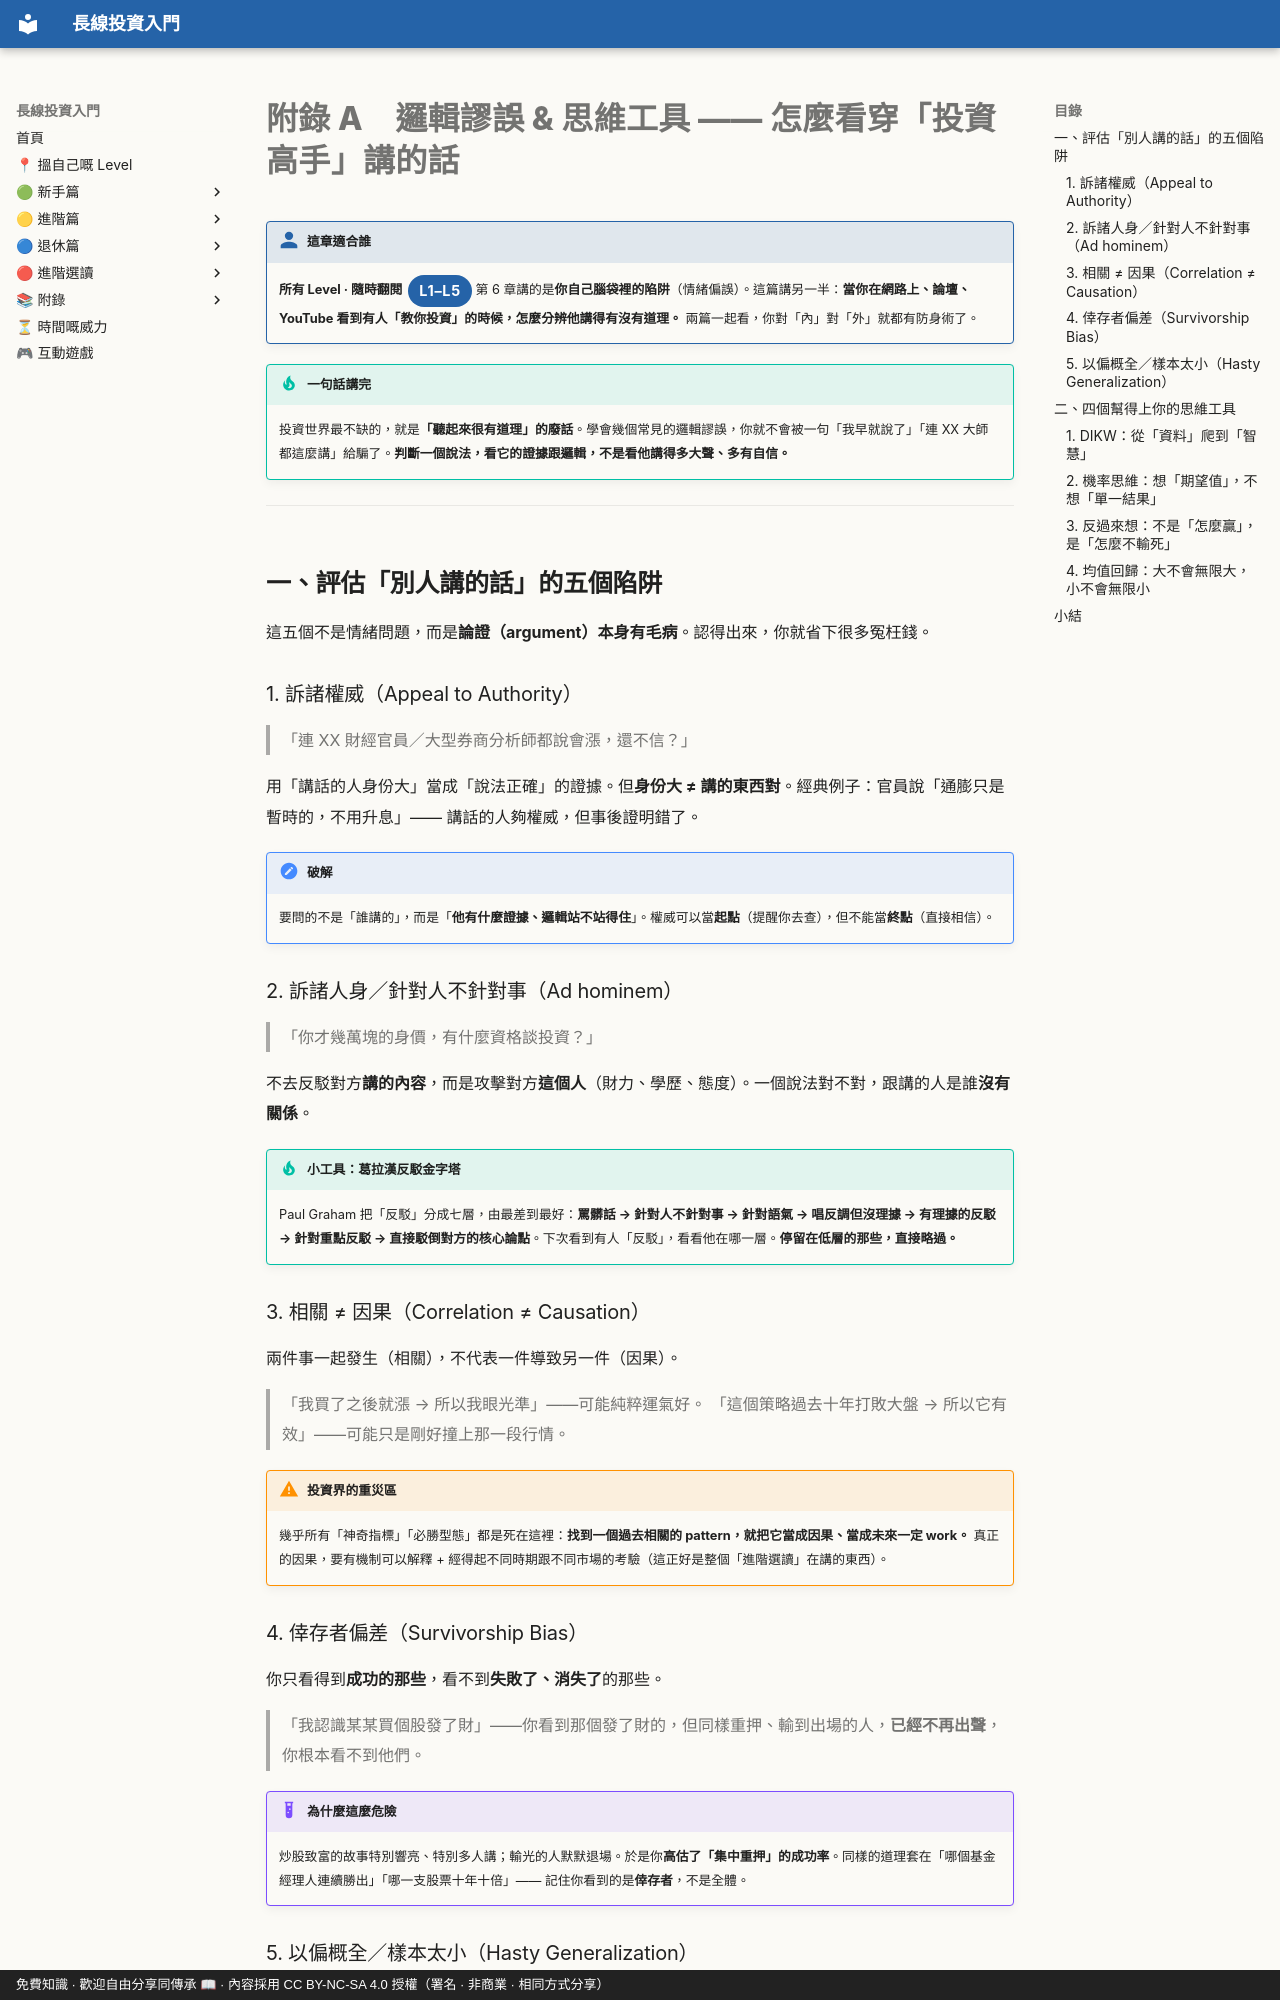

repository: OolongTea2025/long-term-investing · page: 附錄/01-邏輯謬誤與思維.zh-TW/index.html · generator: mkdocs · copyright: 免費知識 · 歡迎自由分享同傳承 📖 · 內容採用 CC BY-NC-SA 4.0 授權（署名 · 非商業 · 相同方式分享）

# 附錄 A　邏輯謬誤 & 思維工具 —— 怎麼看穿「投資高手」講的話

!!! who "這章適合誰"
    **所有 Level · 隨時翻閱**<span class="lvtag">L1–L5</span>
    第 6 章講的是**你自己腦袋裡的陷阱**（情緒偏誤）。這篇講另一半：**當你在網路上、論壇、YouTube 看到有人「教你投資」的時候，怎麼分辨他講得有沒有道理。** 兩篇一起看，你對「內」對「外」就都有防身術了。

!!! tip "一句話講完"
    投資世界最不缺的，就是**「聽起來很有道理」的廢話**。學會幾個常見的邏輯謬誤，你就不會被一句「我早就說了」「連 XX 大師都這麼講」給騙了。**判斷一個說法，看它的證據跟邏輯，不是看他講得多大聲、多有自信。**

---

## 一、評估「別人講的話」的五個陷阱

這五個不是情緒問題，而是**論證（argument）本身有毛病**。認得出來，你就省下很多冤枉錢。

### 1. 訴諸權威（Appeal to Authority）

> 「連 XX 財經官員／大型券商分析師都說會漲，還不信？」

用「講話的人身份大」當成「說法正確」的證據。但**身份大 ≠ 講的東西對**。經典例子：官員說「通膨只是暫時的，不用升息」—— 講話的人夠權威，但事後證明錯了。

!!! note "破解"
    要問的不是「誰講的」，而是「**他有什麼證據、邏輯站不站得住**」。權威可以當**起點**（提醒你去查），但不能當**終點**（直接相信）。

### 2. 訴諸人身／針對人不針對事（Ad hominem）

> 「你才幾萬塊的身價，有什麼資格談投資？」

不去反駁對方**講的內容**，而是攻擊對方**這個人**（財力、學歷、態度）。一個說法對不對，跟講的人是誰**沒有關係**。

!!! tip "小工具：葛拉漢反駁金字塔"
    Paul Graham 把「反駁」分成七層，由最差到最好：**罵髒話 → 針對人不針對事 → 針對語氣 → 唱反調但沒理據 → 有理據的反駁 → 針對重點反駁 → 直接駁倒對方的核心論點**。下次看到有人「反駁」，看看他在哪一層。**停留在低層的那些，直接略過。**

### 3. 相關 ≠ 因果（Correlation ≠ Causation）

兩件事一起發生（相關），不代表一件導致另一件（因果）。

> 「我買了之後就漲 → 所以我眼光準」——可能純粹運氣好。
> 「這個策略過去十年打敗大盤 → 所以它有效」——可能只是剛好撞上那一段行情。

!!! warning "投資界的重災區"
    幾乎所有「神奇指標」「必勝型態」都是死在這裡：**找到一個過去相關的 pattern，就把它當成因果、當成未來一定 work。** 真正的因果，要有機制可以解釋 + 經得起不同時期跟不同市場的考驗（這正好是整個「進階選讀」在講的東西）。

### 4. 倖存者偏差（Survivorship Bias）

你只看得到**成功的那些**，看不到**失敗了、消失了**的那些。

> 「我認識某某買個股發了財」——你看到那個發了財的，但同樣重押、輸到出場的人，**已經不再出聲**，你根本看不到他們。

!!! example "為什麼這麼危險"
    炒股致富的故事特別響亮、特別多人講；輸光的人默默退場。於是你**高估了「集中重押」的成功率**。同樣的道理套在「哪個基金經理人連續勝出」「哪一支股票十年十倍」—— 記住你看到的是**倖存者**，不是全體。

### 5. 以偏概全／樣本太小（Hasty Generalization）

用**一兩個例子**去證明一個**普遍規律**。「我朋友靠炒房賺錢，所以炒房一定行」—— 一個人、一段時間，證明不了任何事。長期投資的結論，要建立在**大量樣本、長時間、跨市場**的數據上，不是三兩個故事。

---

## 二、四個幫得上你的思維工具

會拆謬誤之後，再裝回幾件「正面」的思考工具。
